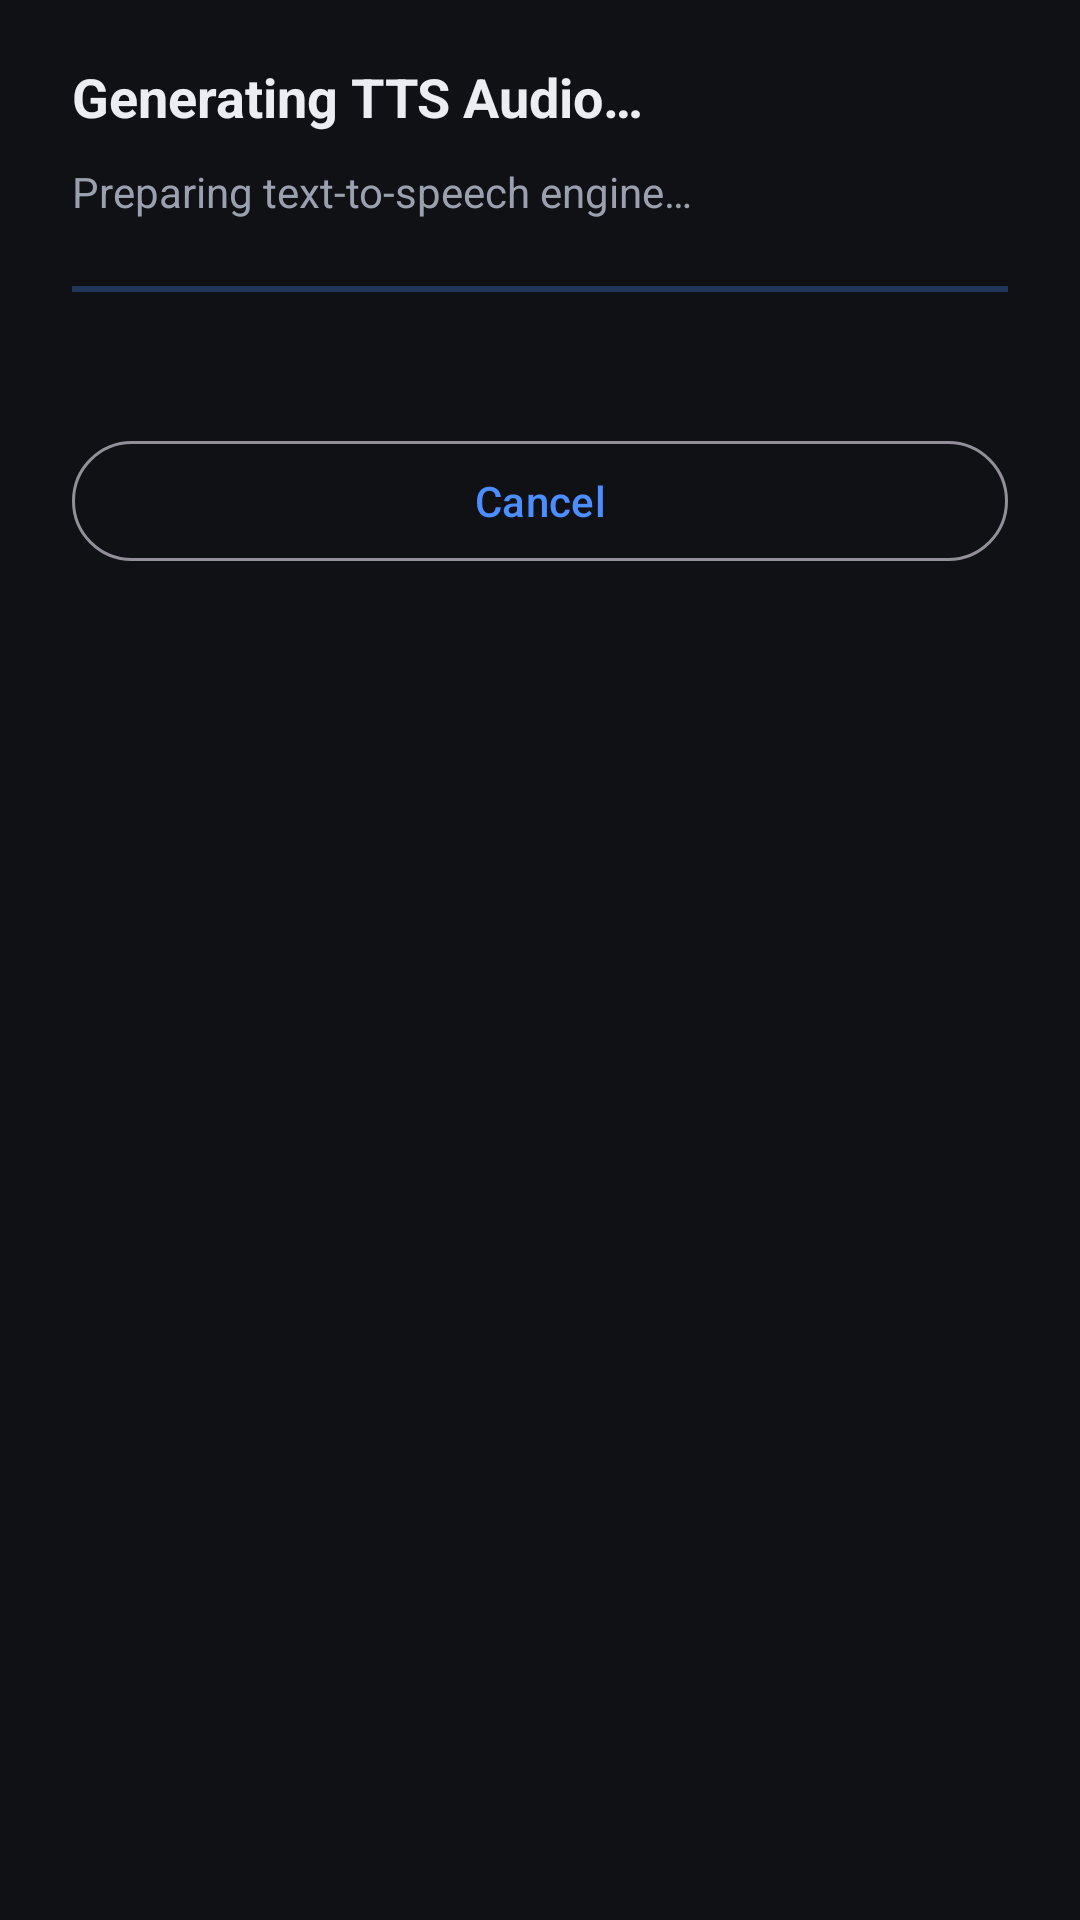

Here is an Android app screen rendered from its layout file. Give the layout XML and the strings, colors and styles it references.
<!-- AndroidManifest.xml: application theme Theme.LightPlayer -->
<!-- res/layout/dialog_tts_generate.xml -->
<?xml version="1.0" encoding="utf-8"?>
<LinearLayout xmlns:android="http://schemas.android.com/apk/res/android"
    android:layout_width="match_parent"
    android:layout_height="wrap_content"
    android:minWidth="300dp"
    android:orientation="vertical"
    android:paddingHorizontal="24dp"
    android:paddingVertical="20dp">

    <TextView
        android:id="@+id/dlgTitle"
        android:tag="text1"
        android:layout_width="match_parent"
        android:layout_height="wrap_content"
        android:text="@string/dlg_generating_title"
        android:textColor="@color/text_primary"
        android:textSize="18sp"
        android:textStyle="bold" />

    <TextView
        android:id="@+id/dlgSub"
        android:tag="text2"
        android:layout_width="match_parent"
        android:layout_height="wrap_content"
        android:layout_marginTop="10dp"
        android:text="@string/dlg_generating_preparing"
        android:textColor="@color/text_secondary"
        android:textSize="14sp" />

    <ProgressBar
        android:id="@+id/dlgProgress"
        android:tag="progress"
        style="?android:attr/progressBarStyleHorizontal"
        android:layout_width="match_parent"
        android:layout_height="10dp"
        android:layout_marginTop="18dp"
        android:indeterminate="true"
        android:progressTint="@color/accent"
        android:progressBackgroundTint="@color/surface_2" />

    <TextView
        android:id="@+id/dlgPercent"
        android:tag="text2"
        android:layout_width="match_parent"
        android:layout_height="wrap_content"
        android:layout_marginTop="6dp"
        android:gravity="end"
        android:textColor="@color/text_secondary"
        android:textSize="13sp" />

    <Button
        android:id="@+id/dlgCancel"
        android:tag="btn_outline"
        style="?attr/materialButtonOutlinedStyle"
        android:layout_width="match_parent"
        android:layout_height="wrap_content"
        android:layout_marginTop="18dp"
        android:text="@string/action_cancel" />
</LinearLayout>
<!-- resources referenced by this layout -->
<resources>
  <color name="accent">#4C8DFF</color>
  <color name="surface_2">#1F232C</color>
  <color name="text_primary">#ECEDF2</color>
  <color name="text_secondary">#9AA0AE</color>
  <string name="action_cancel">Cancel</string>
  <string name="dlg_generating_preparing">Preparing text-to-speech engine…</string>
  <string name="dlg_generating_title">Generating TTS Audio…</string>
  <style name="Theme.LightPlayer" parent="Theme.Material3.Dark.NoActionBar">
          <item name="colorPrimary">@color/accent</item>
          <item name="colorOnPrimary">#FFFFFF</item>
          <item name="colorSecondary">@color/accent</item>
          <item name="colorSurface">@color/surface</item>
          <item name="colorOnSurface">@color/text_primary</item>
          <item name="colorOnSurfaceVariant">@color/text_secondary</item>
          <item name="android:colorBackground">@color/bg</item>
          <item name="android:statusBarColor">@color/bg</item>
          <item name="android:navigationBarColor">@color/bg</item>
          <item name="android:windowBackground">@color/bg</item>
          <item name="android:forceDarkAllowed">false</item>
      </style>
  <color name="surface">#171A21</color>
  <color name="bg">#0F1115</color>
</resources>
